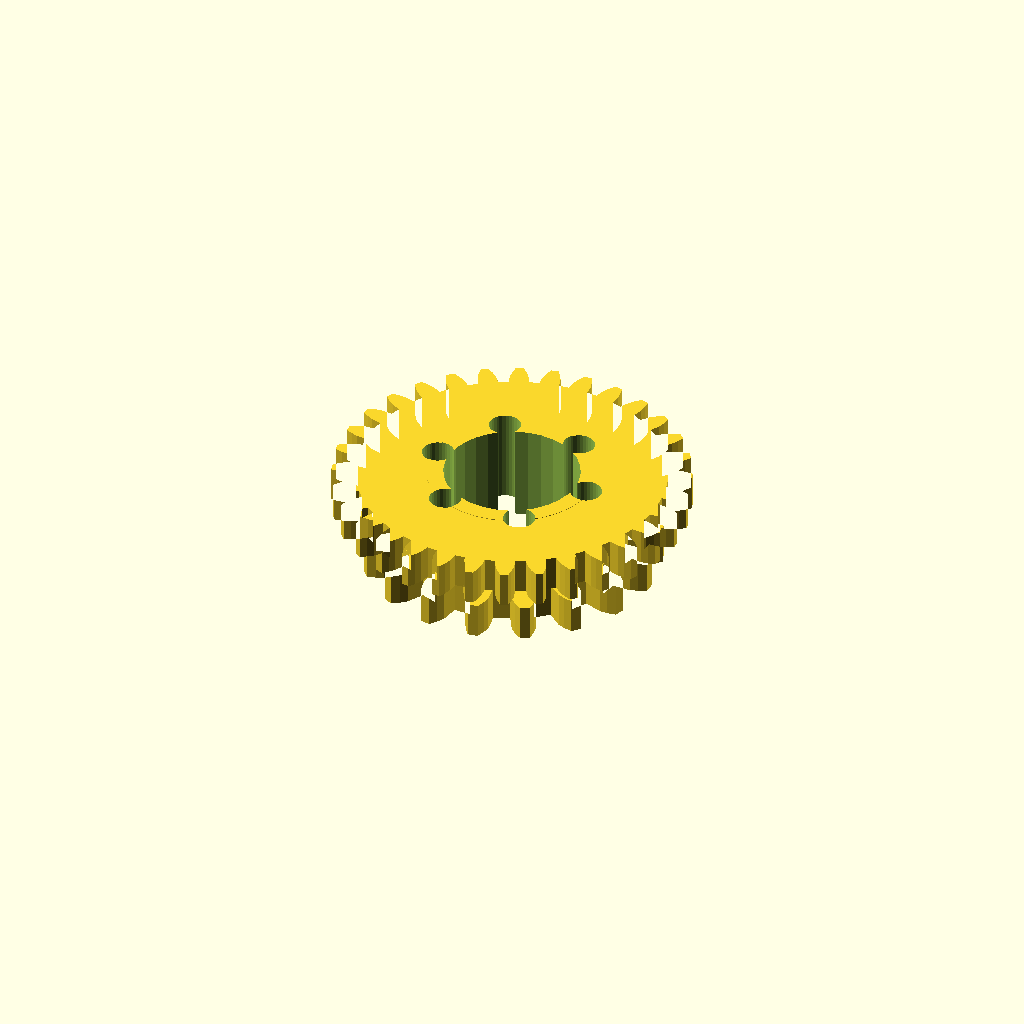
Cell 1 — every parameter at its default value.
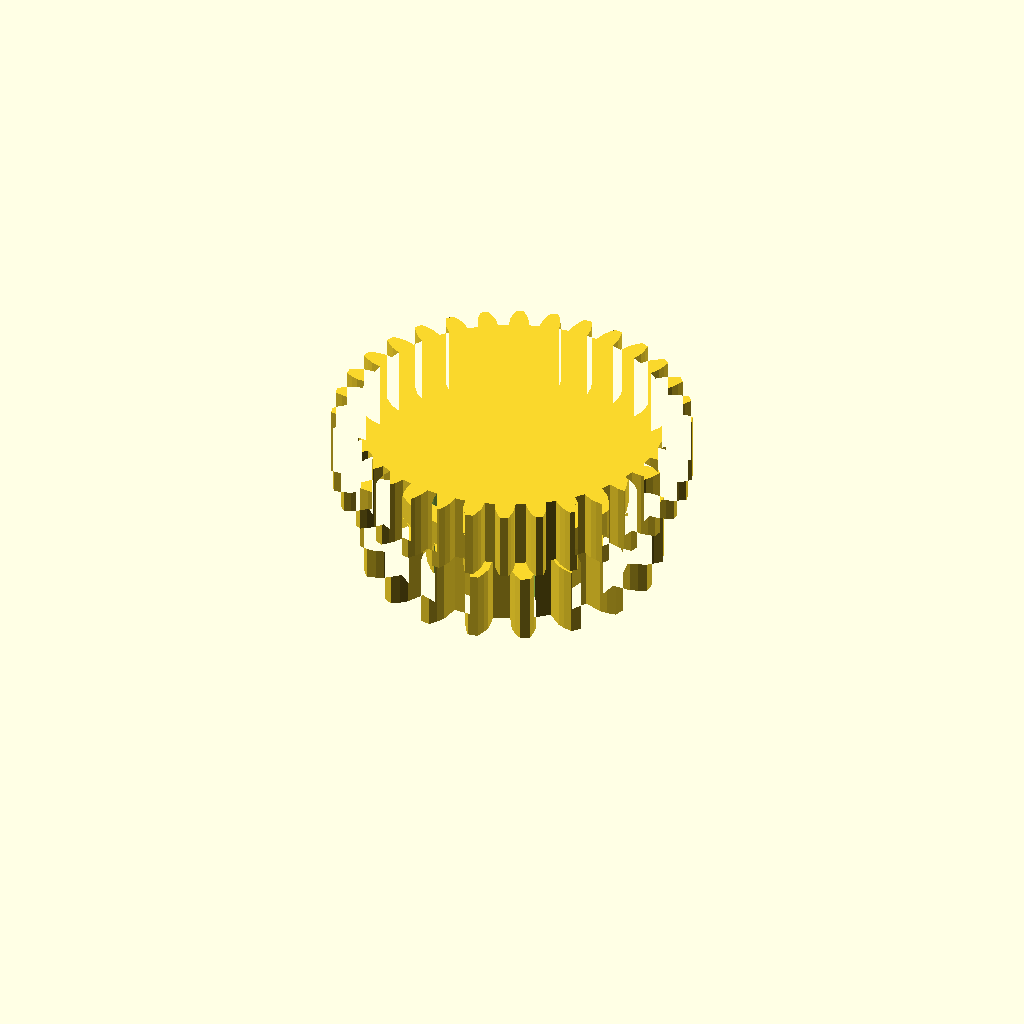
Cell 2: the same model with band_h = 16.
All cells are drawn from one camera (rotation 55°, 0°, 25°, orthographic, colour scheme Cornfield), so only the parameter changes between them.
The OpenSCAD source (optional_data/data/gen3/ringgears/part_0033.scad):
$fn = 32;

// ----------------------------------------------------------------------
// Two-module gear rim: z18 m3.5 and z32 m2.45, 22 mm wide
// ----------------------------------------------------------------------

// --- parameters (mm) ---
module_a = 3.5;           // first tooth module
teeth_a = 18;             // first band tooth count
module_b = 2.45;          // second tooth module
teeth_b = 32;             // second band tooth count
band_h = 8;               // height of one tooth band
web_t = 6;                // web thickness between the bands
total = 22;               // overall width over both bands
root_r = 27.12;           // root radius of the coarse band
hub_r = 19.88;            // hub radius
bore_d = 31.75;           // hub bore
hole_count = 6;           // lightening holes
hole_r = 18.85;           // lightening hole circle radius
hole_d = 7.44;            // lightening hole diameter

band_a = [[26.984, -2.765], [31.312, -2.763], [33.149, -2.123], [34.98, -1.193], [34.98, 1.193], [33.149, 2.123], [31.312, 2.763], [26.984, 2.765], [26.302, 6.631], [30.369, 8.112], [31.876, 9.343], [33.278, 10.843], [32.462, 13.085], [30.424, 13.332], [28.478, 13.306], [24.411, 11.827], [22.448, 15.227], [25.763, 18.01], [26.758, 19.681], [27.563, 21.571], [26.029, 23.398], [24.029, 22.934], [22.21, 22.244], [18.894, 19.463], [15.886, 21.986], [18.049, 25.735], [18.413, 27.646], [18.523, 29.697], [16.457, 30.89], [14.736, 29.769], [13.263, 28.499], [11.097, 24.751], [7.408, 26.094], [8.159, 30.356], [7.847, 32.277], [7.249, 34.241], [4.9, 34.655], [3.666, 33.014], [2.716, 31.316], [1.963, 27.054], [-1.963, 27.054], [-2.716, 31.316], [-3.666, 33.014], [-4.9, 34.655], [-7.249, 34.241], [-7.847, 32.277], [-8.159, 30.356], [-7.408, 26.094], [-11.097, 24.751], [-13.263, 28.499], [-14.736, 29.769], [-16.457, 30.89], [-18.523, 29.697], [-18.413, 27.646], [-18.049, 25.735], [-15.886, 21.986], [-18.894, 19.463], [-22.21, 22.244], [-24.029, 22.934], [-26.029, 23.398], [-27.563, 21.571], [-26.758, 19.681], [-25.763, 18.01], [-22.448, 15.227], [-24.411, 11.827], [-28.478, 13.306], [-30.424, 13.332], [-32.462, 13.085], [-33.278, 10.843], [-31.876, 9.343], [-30.369, 8.112], [-26.302, 6.631], [-26.984, 2.765], [-31.312, 2.763], [-33.149, 2.123], [-34.98, 1.193], [-34.98, -1.193], [-33.149, -2.123], [-31.312, -2.763], [-26.984, -2.765], [-26.302, -6.631], [-30.369, -8.112], [-31.876, -9.343], [-33.278, -10.843], [-32.462, -13.085], [-30.424, -13.332], [-28.478, -13.306], [-24.411, -11.827], [-22.448, -15.227], [-25.763, -18.01], [-26.758, -19.681], [-27.563, -21.571], [-26.029, -23.398], [-24.029, -22.934], [-22.21, -22.244], [-18.894, -19.463], [-15.886, -21.986], [-18.049, -25.735], [-18.413, -27.646], [-18.523, -29.697], [-16.457, -30.89], [-14.736, -29.769], [-13.263, -28.499], [-11.097, -24.751], [-7.408, -26.094], [-8.159, -30.356], [-7.847, -32.277], [-7.249, -34.241], [-4.9, -34.655], [-3.666, -33.014], [-2.716, -31.316], [-1.963, -27.054], [1.963, -27.054], [2.716, -31.316], [3.666, -33.014], [4.9, -34.655], [7.249, -34.241], [7.847, -32.277], [8.159, -30.356], [7.408, -26.094], [11.097, -24.751], [13.263, -28.499], [14.736, -29.769], [16.457, -30.89], [18.523, -29.697], [18.413, -27.646], [18.049, -25.735], [15.886, -21.986], [18.894, -19.463], [22.21, -22.244], [24.029, -22.934], [26.029, -23.398], [27.563, -21.571], [26.758, -19.681], [25.763, -18.01], [22.448, -15.227], [24.411, -11.827], [28.478, -13.306], [30.424, -13.332], [32.462, -13.085], [33.278, -10.843], [31.876, -9.343], [30.369, -8.112], [26.302, -6.631]];
band_b = [[36.064, -2.309], [38.415, -2.127], [40.029, -1.621], [41.64, -0.91], [41.64, 0.91], [40.029, 1.621], [38.415, 2.127], [36.064, 2.309], [35.821, 4.771], [38.092, 5.408], [39.576, 6.22], [41.018, 7.231], [40.662, 9.016], [38.944, 9.399], [37.262, 9.581], [34.92, 9.301], [34.202, 11.668], [36.305, 12.735], [37.602, 13.821], [38.819, 15.094], [38.122, 16.776], [36.362, 16.816], [34.677, 16.666], [32.435, 15.934], [31.269, 18.116], [33.123, 19.573], [34.183, 20.891], [35.128, 22.377], [34.117, 23.891], [32.383, 23.587], [30.759, 23.111], [28.703, 21.956], [27.134, 23.868], [28.668, 25.659], [29.451, 27.159], [30.088, 28.8], [28.8, 30.088], [27.159, 29.451], [25.659, 28.668], [23.868, 27.134], [21.956, 28.703], [23.111, 30.759], [23.587, 32.383], [23.891, 34.117], [22.377, 35.128], [20.891, 34.183], [19.573, 33.123], [18.116, 31.269], [15.934, 32.435], [16.666, 34.677], [16.816, 36.362], [16.776, 38.122], [15.094, 38.819], [13.821, 37.602], [12.735, 36.305], [11.668, 34.202], [9.301, 34.92], [9.581, 37.262], [9.399, 38.944], [9.016, 40.662], [7.231, 41.018], [6.22, 39.576], [5.408, 38.092], [4.771, 35.821], [2.309, 36.064], [2.127, 38.415], [1.621, 40.029], [0.91, 41.64], [-0.91, 41.64], [-1.621, 40.029], [-2.127, 38.415], [-2.309, 36.064], [-4.771, 35.821], [-5.408, 38.092], [-6.22, 39.576], [-7.231, 41.018], [-9.016, 40.662], [-9.399, 38.944], [-9.581, 37.262], [-9.301, 34.92], [-11.668, 34.202], [-12.735, 36.305], [-13.821, 37.602], [-15.094, 38.819], [-16.776, 38.122], [-16.816, 36.362], [-16.666, 34.677], [-15.934, 32.435], [-18.116, 31.269], [-19.573, 33.123], [-20.891, 34.183], [-22.377, 35.128], [-23.891, 34.117], [-23.587, 32.383], [-23.111, 30.759], [-21.956, 28.703], [-23.868, 27.134], [-25.659, 28.668], [-27.159, 29.451], [-28.8, 30.088], [-30.088, 28.8], [-29.451, 27.159], [-28.668, 25.659], [-27.134, 23.868], [-28.703, 21.956], [-30.759, 23.111], [-32.383, 23.587], [-34.117, 23.891], [-35.128, 22.377], [-34.183, 20.891], [-33.123, 19.573], [-31.269, 18.116], [-32.435, 15.934], [-34.677, 16.666], [-36.362, 16.816], [-38.122, 16.776], [-38.819, 15.094], [-37.602, 13.821], [-36.305, 12.735], [-34.202, 11.668], [-34.92, 9.301], [-37.262, 9.581], [-38.944, 9.399], [-40.662, 9.016], [-41.018, 7.231], [-39.576, 6.22], [-38.092, 5.408], [-35.821, 4.771], [-36.064, 2.309], [-38.415, 2.127], [-40.029, 1.621], [-41.64, 0.91], [-41.64, -0.91], [-40.029, -1.621], [-38.415, -2.127], [-36.064, -2.309], [-35.821, -4.771], [-38.092, -5.408], [-39.576, -6.22], [-41.018, -7.231], [-40.662, -9.016], [-38.944, -9.399], [-37.262, -9.581], [-34.92, -9.301], [-34.202, -11.668], [-36.305, -12.735], [-37.602, -13.821], [-38.819, -15.094], [-38.122, -16.776], [-36.362, -16.816], [-34.677, -16.666], [-32.435, -15.934], [-31.269, -18.116], [-33.123, -19.573], [-34.183, -20.891], [-35.128, -22.377], [-34.117, -23.891], [-32.383, -23.587], [-30.759, -23.111], [-28.703, -21.956], [-27.134, -23.868], [-28.668, -25.659], [-29.451, -27.159], [-30.088, -28.8], [-28.8, -30.088], [-27.159, -29.451], [-25.659, -28.668], [-23.868, -27.134], [-21.956, -28.703], [-23.111, -30.759], [-23.587, -32.383], [-23.891, -34.117], [-22.377, -35.128], [-20.891, -34.183], [-19.573, -33.123], [-18.116, -31.269], [-15.934, -32.435], [-16.666, -34.677], [-16.816, -36.362], [-16.776, -38.122], [-15.094, -38.819], [-13.821, -37.602], [-12.735, -36.305], [-11.668, -34.202], [-9.301, -34.92], [-9.581, -37.262], [-9.399, -38.944], [-9.016, -40.662], [-7.231, -41.018], [-6.22, -39.576], [-5.408, -38.092], [-4.771, -35.821], [-2.309, -36.064], [-2.127, -38.415], [-1.621, -40.029], [-0.91, -41.64], [0.91, -41.64], [1.621, -40.029], [2.127, -38.415], [2.309, -36.064], [4.771, -35.821], [5.408, -38.092], [6.22, -39.576], [7.231, -41.018], [9.016, -40.662], [9.399, -38.944], [9.581, -37.262], [9.301, -34.92], [11.668, -34.202], [12.735, -36.305], [13.821, -37.602], [15.094, -38.819], [16.776, -38.122], [16.816, -36.362], [16.666, -34.677], [15.934, -32.435], [18.116, -31.269], [19.573, -33.123], [20.891, -34.183], [22.377, -35.128], [23.891, -34.117], [23.587, -32.383], [23.111, -30.759], [21.956, -28.703], [23.868, -27.134], [25.659, -28.668], [27.159, -29.451], [28.8, -30.088], [30.088, -28.8], [29.451, -27.159], [28.668, -25.659], [27.134, -23.868], [28.703, -21.956], [30.759, -23.111], [32.383, -23.587], [34.117, -23.891], [35.128, -22.377], [34.183, -20.891], [33.123, -19.573], [31.269, -18.116], [32.435, -15.934], [34.677, -16.666], [36.362, -16.816], [38.122, -16.776], [38.819, -15.094], [37.602, -13.821], [36.305, -12.735], [34.202, -11.668], [34.92, -9.301], [37.262, -9.581], [38.944, -9.399], [40.662, -9.016], [41.018, -7.231], [39.576, -6.22], [38.092, -5.408], [35.821, -4.771]];

difference() {
  union() {
    /* tooth band A, overlapping the web by 0.4 mm */
    linear_extrude(height = band_h + 0.4) polygon(band_a);
    /* web */
    translate([0, 0, band_h - 0.4]) cylinder(h = web_t + 0.8, d = 2 * root_r);
    /* tooth band B */
    translate([0, 0, band_h + web_t]) linear_extrude(height = band_h + 0.4) polygon(band_b);
    /* hub */
    translate([0, 0, -0.5]) cylinder(h = total + 1.0, d = 2 * hub_r);
  }
  /* bore */
  translate([0, 0, -2.5]) cylinder(h = total + 5, d = bore_d);
  /* lightening holes through the web */
  for (i = [0 : hole_count - 1]) {
    a = i * 360 / hole_count;
    translate([hole_r * cos(a), hole_r * sin(a), -2.5]) cylinder(h = total + 5, d = hole_d);
  }
}
Parameter table extracted from the source (name, type, default, range or options):
module_a: number, default 3.5
teeth_a: number, default 18
module_b: number, default 2.45
teeth_b: number, default 32
band_h: number, default 8
web_t: number, default 6
total: number, default 22
root_r: number, default 27.12
hub_r: number, default 19.88
bore_d: number, default 31.75
hole_count: number, default 6
hole_r: number, default 18.85
hole_d: number, default 7.44
